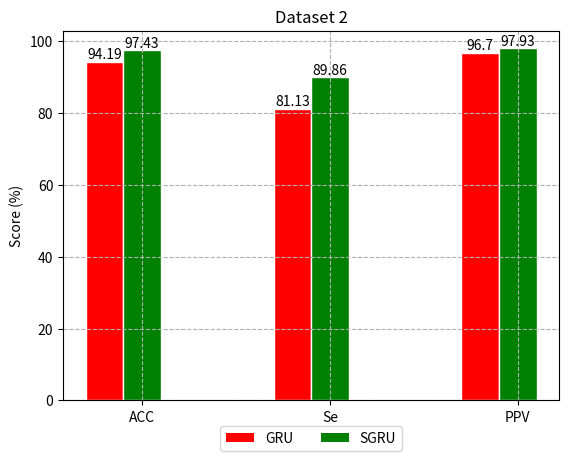

Reproduce this figure in Python. (Note: this script raises an exception after producing the figure.)
"Comparison between SGRU classifier and GRU classifier on Dataset 2"
import matplotlib.pyplot as plt
import numpy as np

names = ('GRU', 'SGRU')
subjects = ('ACC', 'Se', 'PPV')
scores = ((94.19,	81.13,	96.70), (97.43,	89.86,	97.93))

bar_width = 0.20
index = np.arange(len(scores[0]))
rects1 = plt.bar(index, scores[0], bar_width, color='r', label=names[0])
rects2 = plt.bar(index + bar_width, scores[1], bar_width, color='g', label=names[1])
plt.xticks(index + bar_width, subjects)

plt.ylabel('Score (%)')
plt.title('Dataset 2')
plt.grid(ls='--')
plt.legend(loc='upper center', bbox_to_anchor=(0.5, -0.05), fancybox=True, ncol=5)

def add_labels(rects):
    for rect in rects:
        height = rect.get_height()
        plt.text(rect.get_x() + rect.get_width() / 2, height, height, ha='center', va='bottom')
        rect.set_edgecolor('white')

add_labels(rects1)
add_labels(rects2)
plt.savefig('../results/zhu_2.png', dpi=650)
plt.show()